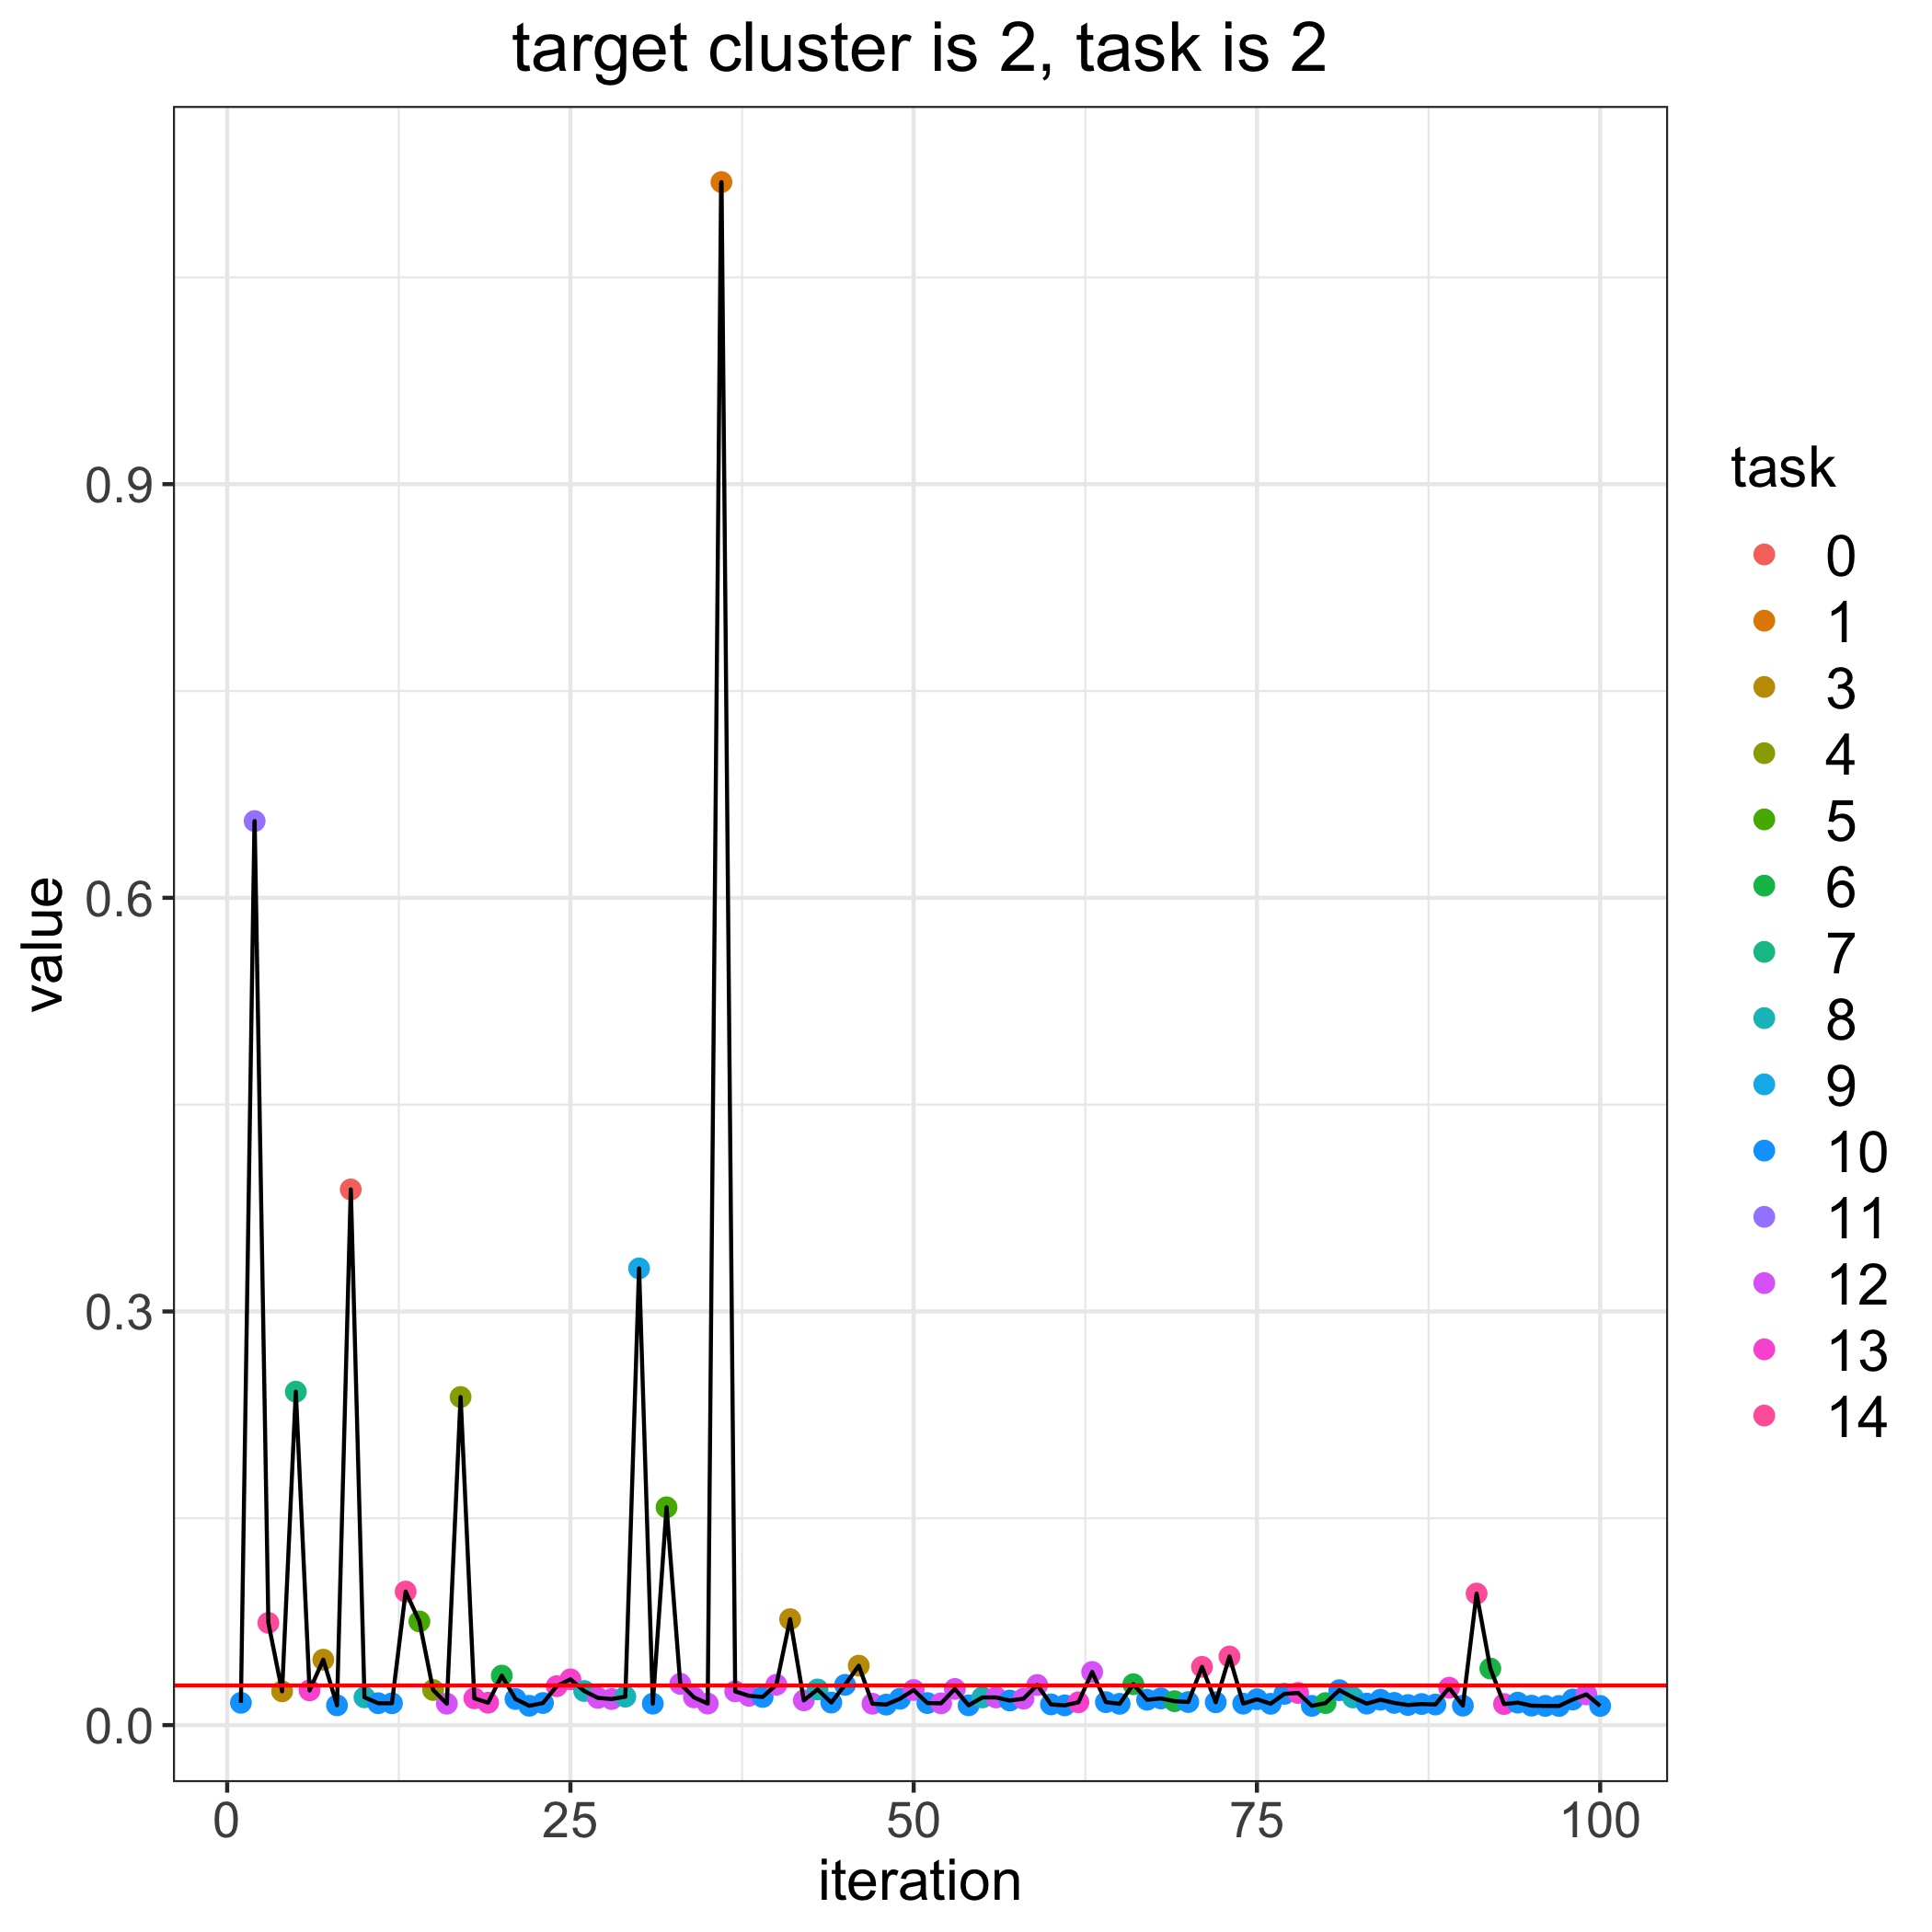

The data file committed next to this chart (first rows):
, losses, bandit_selects
0, 0.02872, 
1, 0.01618, 10.0
2, 0.6556, 11.0
3, 0.07415, 14.0
4, 0.02452, 3.0
5, 0.2418, 7.0
6, 0.02519, 13.0
7, 0.04746, 3.0
8, 0.01436, 10.0
9, 0.3885, 0.0
10, 0.02014, 8.0
11, 0.01588, 10.0
12, 0.01583, 10.0
13, 0.09686, 14.0
14, 0.07519, 5.0
15, 0.02549, 4.0
16, 0.01554, 12.0
17, 0.238, 4.0
18, 0.01945, 13.0
19, 0.01624, 13.0
20, 0.03588, 6.0
21, 0.01893, 10.0
22, 0.01403, 10.0
23, 0.01602, 10.0
24, 0.02822, 13.0
25, 0.0332, 13.0
26, 0.02475, 8.0
27, 0.01975, 12.0
28, 0.01892, 12.0
29, 0.02063, 8.0
30, 0.3312, 9.0
31, 0.01557, 10.0
32, 0.158, 5.0
33, 0.02995, 12.0
34, 0.02011, 12.0
35, 0.01562, 12.0
36, 1.119, 1.0
37, 0.02448, 12.0
38, 0.02126, 12.0
39, 0.0204, 10.0
40, 0.02929, 12.0
41, 0.07685, 3.0
42, 0.01796, 12.0
43, 0.02585, 8.0
44, 0.01635, 10.0
45, 0.02919, 10.0
46, 0.04311, 3.0
47, 0.01551, 12.0
48, 0.01488, 10.0
49, 0.01912, 10.0
50, 0.02546, 12.0
51, 0.01598, 10.0
52, 0.01581, 12.0
53, 0.02622, 12.0
54, 0.01435, 10.0
55, 0.02007, 8.0
56, 0.02006, 12.0
57, 0.01784, 10.0
58, 0.01917, 12.0
59, 0.0291, 12.0
... 41 more rows
